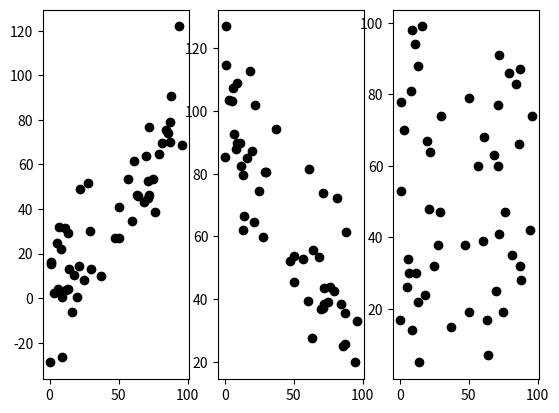

Here is the Python script that generated this plot:
import numpy as np
import matplotlib 
import matplotlib.pyplot as plt
np.random.seed(1)

x = np.random.randint(0,100,50)
y1 = 0.8*x +np.random.normal(0,15, 50)
y2 = 100 - 0.7*x + np.random.normal(0, 15, 50)
y3 = np.random.randint(0, 100 ,50)
r1 = np.corrcoef(x, y1)
r2 = np.corrcoef(x, y2)
r3 = np.corrcoef(x, y3)
fig = plt.figure()
plt.subplot(131)
plt.scatter(x, y1,color = 'k')
plt.subplot(132)
plt.scatter(x, y2,color = 'k')
plt.subplot(133)
plt.scatter(x, y3,color = 'k')
print (r1)
print (r2)
print (r3)
plt.show()